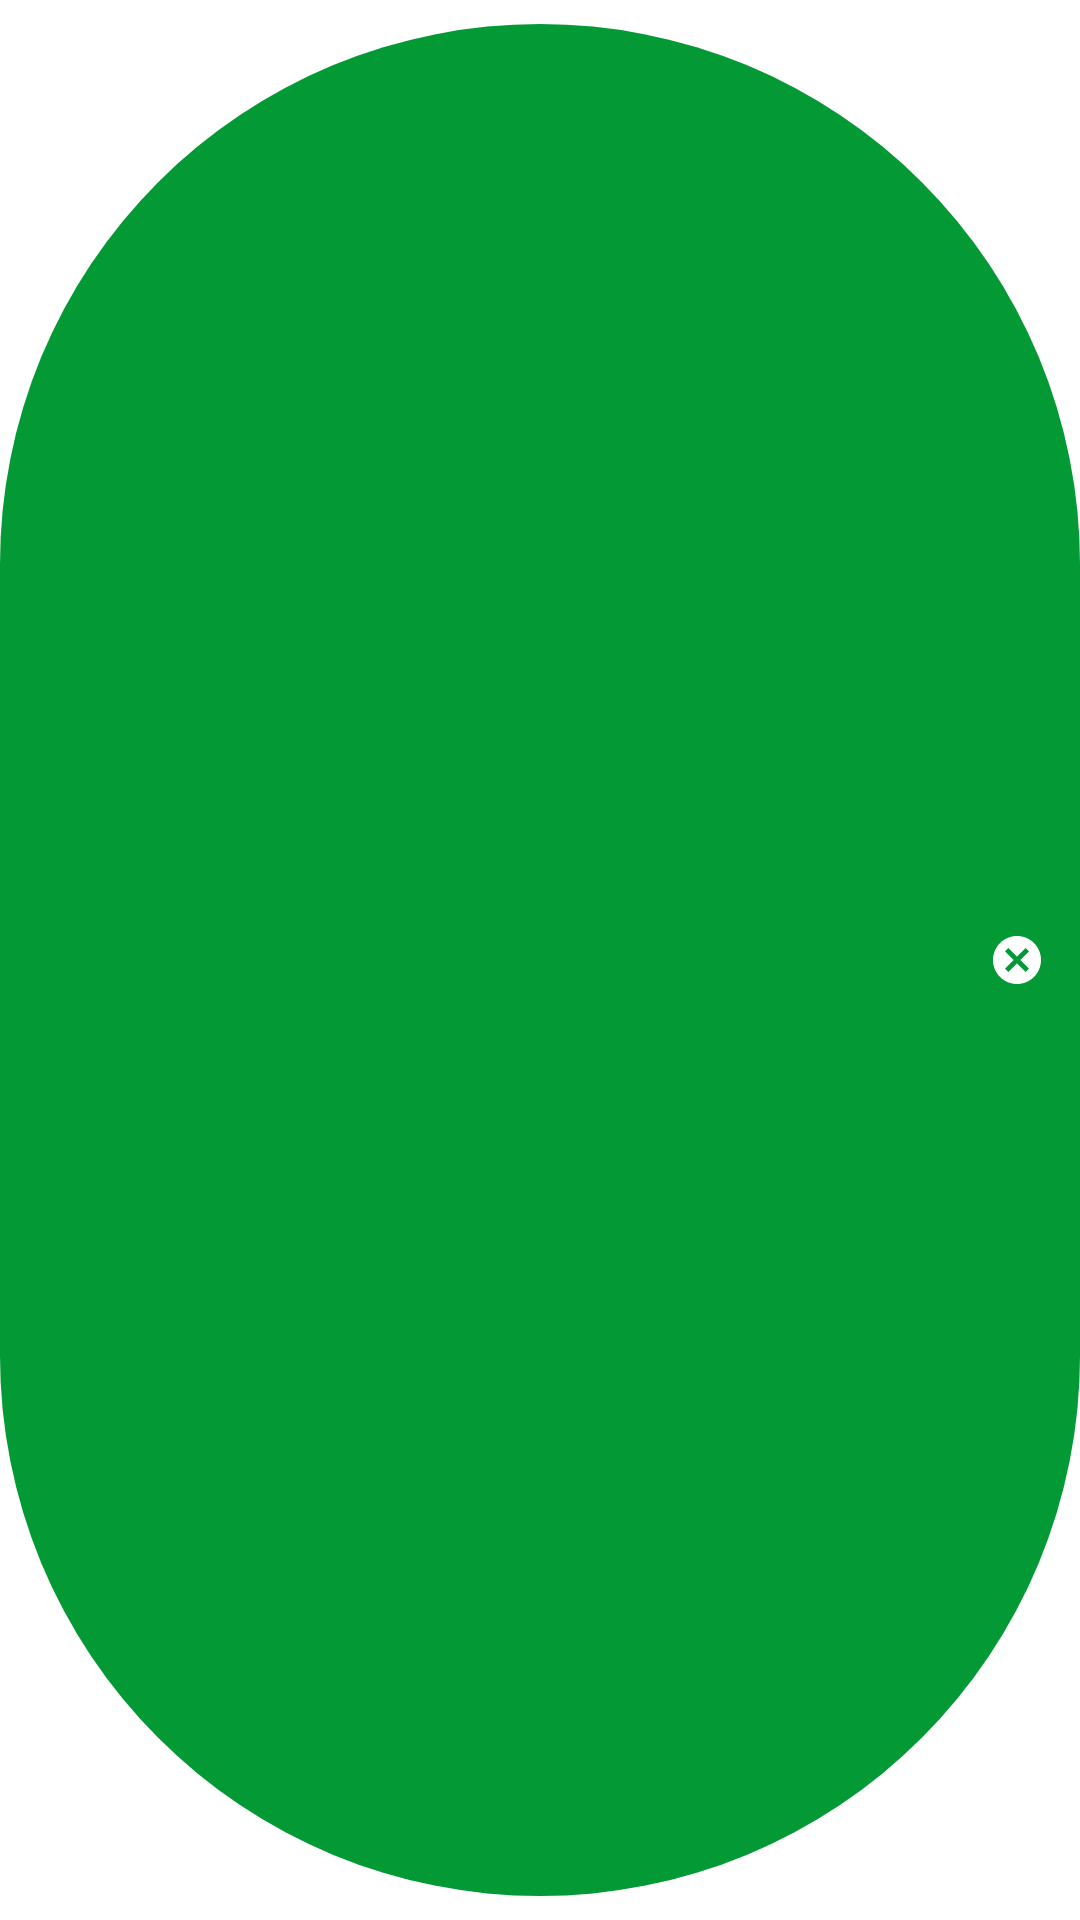

Reconstruct the res/layout file that produces this screen, plus the resources it refers to.
<!-- AndroidManifest.xml: application theme AppTheme -->
<!-- res/layout/filter_chip.xml -->
<?xml version="1.0" encoding="utf-8"?>
<com.google.android.material.chip.Chip xmlns:android="http://schemas.android.com/apk/res/android"
    xmlns:app="http://schemas.android.com/apk/res-auto"
    android:id="@+id/chip"
    style="@style/Widget.MaterialComponents.Chip.Entry"
    android:layout_width="wrap_content"
    android:layout_height="wrap_content"
    android:checkable="false"
    android:checked="false"
    android:includeFontPadding="true"
    android:textAllCaps="true"
    android:textColor="@android:color/white"
    android:textStyle="bold"
    app:checkedIconEnabled="false"
    app:checkedIconVisible="false"
    app:chipBackgroundColor="@color/app_sub2"
    app:chipEndPadding="10dp"
    app:chipIconTint="@android:color/white"
    app:chipIconVisible="true"
    app:chipStartPadding="10dp"
    app:closeIconEnabled="true"
    app:closeIconTint="@android:color/white"
    app:closeIconVisible="true"
    app:textEndPadding="10dp"
    app:textStartPadding="10dp" />
<!-- resources referenced by this layout -->
<resources>
  <color name="app_sub2">#039934</color>
  <style name="AppTheme" parent="Theme.MaterialComponents.Light.NoActionBar">
          
          <item name="colorPrimary">@color/colorPrimary</item>
          <item name="colorPrimaryDark">@color/colorPrimaryDark</item>
          <item name="colorAccent">@color/colorAccent</item>
          <item name="android:windowLightStatusBar" tools:targetApi="m">true</item>
  
  
      </style>
  <color name="colorPrimary">#FFFFFF</color>
  <color name="colorPrimaryDark">#C8FFFFFF</color>
  <color name="colorAccent">@color/app_sub2</color>
</resources>
